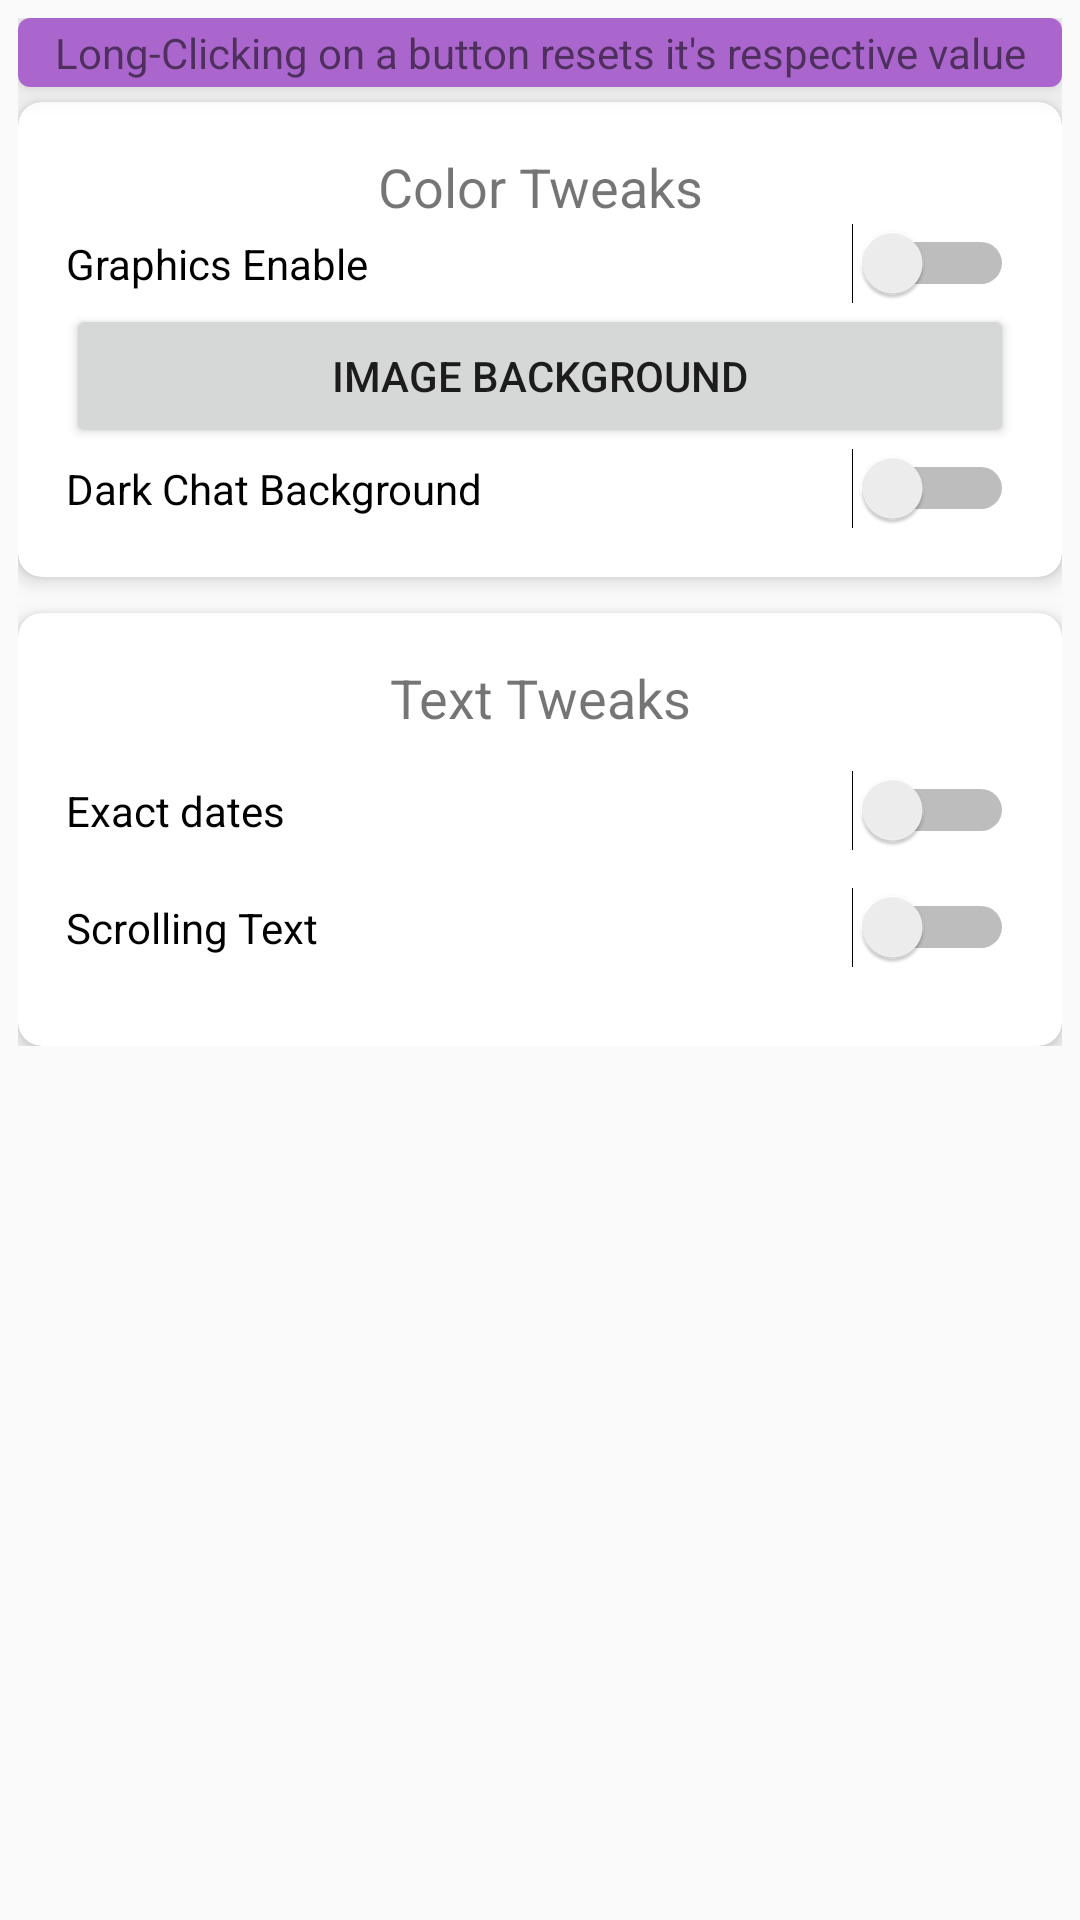

Reconstruct the res/layout file that produces this screen, plus the resources it refers to.
<!-- AndroidManifest.xml: application theme AppTheme -->
<!-- res/layout/fragment_visual.xml -->
<?xml version="1.0" encoding="utf-8"?>
<androidx.constraintlayout.widget.ConstraintLayout
    xmlns:android="http://schemas.android.com/apk/res/android"
    xmlns:app="http://schemas.android.com/apk/res-auto"
    xmlns:tools="http://schemas.android.com/tools"
    android:layout_width="match_parent"
    android:layout_height="match_parent"
    android:padding="6dp"
    tools:context=".MainActivity">

    <ScrollView
        android:layout_width="match_parent"
        android:layout_height="match_parent"
        tools:context="android.xkikdev.xkik.config_activities.VisualFragment">

        <RelativeLayout
            android:layout_width="match_parent"
            android:layout_height="wrap_content">
            <androidx.cardview.widget.CardView
                android:id="@+id/visualTipCard"
                android:padding="10dp"
                android:layout_width="match_parent"
                android:layout_height="wrap_content"
                app:cardCornerRadius="4dp"
                app:cardElevation="6dp">
                <TextView
                    android:id="@+id/visualTipText"
                    android:layout_width="match_parent"
                    android:layout_height="wrap_content"
                    android:layout_centerHorizontal="true"
                    android:background="@android:color/holo_purple"
                    android:padding="2dp"
                    android:text="@string/reset_tip"
                    android:textAlignment="center" />
            </androidx.cardview.widget.CardView>

            <androidx.cardview.widget.CardView
                android:id="@+id/recptcv"
                android:layout_below="@id/visualTipCard"
                android:layout_width="match_parent"
                android:layout_height="wrap_content"
                android:layout_marginTop="5dp"
                app:cardCornerRadius="8dp"
                app:cardElevation="4dp">


                <RelativeLayout
                    android:id="@+id/rll"
                    android:layout_width="match_parent"
                    android:layout_height="wrap_content"
                    android:padding="16dp">

                    <TextView
                        android:text="@string/color_tweaks"
                        android:layout_width="match_parent"
                        android:layout_height="wrap_content"
                        android:id="@+id/titletv"
                        android:textAlignment="center"
                        android:textSize="18sp"
                        android:layout_alignParentTop="true"
                        android:layout_alignParentStart="true" />

                    <Switch
                        android:id="@+id/graphic_switch"
                        android:layout_width="match_parent"
                        android:layout_height="wrap_content"
                        android:layout_below="@id/titletv"
                        android:text="@string/graphic_enable" />


                    <TableLayout
                        android:layout_width="match_parent"
                        android:layout_height="wrap_content"
                        android:layout_alignParentStart="true"
                        android:layout_below="@+id/graphic_switch"
                        android:id="@+id/color_tl">

                    </TableLayout>

                    <Button
                        android:id="@+id/background_picture"
                        android:layout_width="match_parent"
                        android:layout_height="wrap_content"
                        android:layout_below="@id/color_tl"
                        android:text="@string/background_picture"/>

                    <Switch
                        android:id="@+id/darkbg_switch"
                        android:layout_width="match_parent"
                        android:layout_height="wrap_content"
                        android:layout_below="@id/background_picture"
                        android:text="@string/dark_chat_background" />

                </RelativeLayout>

            </androidx.cardview.widget.CardView>

            <androidx.cardview.widget.CardView
                android:id="@+id/cv2"
                android:layout_width="match_parent"
                android:layout_height="wrap_content"
                app:cardElevation="4dp"
                app:cardCornerRadius="8dp"
                android:layout_below="@+id/recptcv"
                android:layout_alignParentStart="true"
                android:layout_marginTop="12dp">
                <RelativeLayout
                    android:id="@+id/rll2"
                    android:layout_width="match_parent"
                    android:layout_height="wrap_content"
                    android:layout_alignParentStart="true"
                    android:layout_below="@+id/cv2"
                    android:padding="16dp">
                    <TextView
                        android:id="@+id/titletv2"
                        android:layout_width="match_parent"
                        android:layout_height="wrap_content"
                        android:layout_alignParentStart="true"
                        android:layout_alignParentTop="true"
                        android:text="@string/text_tweaks"
                        android:textAlignment="center"
                        android:textSize="18sp" />
                    <TableLayout
                        android:id="@+id/string_tl"
                        android:layout_width="match_parent"
                        android:layout_height="wrap_content"
                        android:layout_alignParentStart="true"
                        android:layout_below="@+id/scrolltxt_switch"
                        android:layout_marginTop="10dp">
                    </TableLayout>
                    <Switch
                        android:id="@+id/accdate_switch"
                        android:layout_width="wrap_content"
                        android:layout_height="wrap_content"
                        android:layout_below="@+id/titletv2"
                        android:layout_marginTop="12dp"
                        android:text="@string/exact_dates"
                        android:layout_alignParentLeft="true"
                        android:layout_alignParentStart="true"
                        android:layout_alignParentRight="true"
                        android:layout_alignParentEnd="true" />

                    <Switch
                        android:id="@+id/scrolltxt_switch"
                        android:layout_width="wrap_content"
                        android:layout_height="wrap_content"
                        android:layout_below="@+id/accdate_switch"
                        android:layout_marginTop="12dp"
                        android:text="@string/scrolling_text"
                        android:layout_alignParentLeft="true"
                        android:layout_alignParentStart="true"
                        android:layout_alignParentRight="true"
                        android:layout_alignParentEnd="true" />
                </RelativeLayout>
            </androidx.cardview.widget.CardView>
        </RelativeLayout>
    </ScrollView>
</androidx.constraintlayout.widget.ConstraintLayout>
<!-- resources referenced by this layout -->
<resources>
  <string name="background_picture">Image Background</string>
  <string name="color_tweaks">Color Tweaks</string>
  <string name="dark_chat_background">Dark Chat Background</string>
  <string name="exact_dates">Exact dates</string>
  <string name="graphic_enable">Graphics Enable</string>
  <string name="reset_tip">Long-Clicking on a button resets it\'s respective value</string>
  <string name="scrolling_text">Scrolling Text</string>
  <string name="text_tweaks">Text Tweaks</string>
  <style name="AppTheme" parent="Theme.AppCompat.Light.DarkActionBar">
          
          <item name="colorPrimary">@color/colorPrimary</item>
          <item name="colorPrimaryDark">@color/colorPrimaryDark</item>
          <item name="colorAccent">@color/colorAccent</item>
      </style>
  <color name="colorPrimary">#6200EE</color>
  <color name="colorPrimaryDark">#3700B3</color>
  <color name="colorAccent">#03DAC5</color>
</resources>
